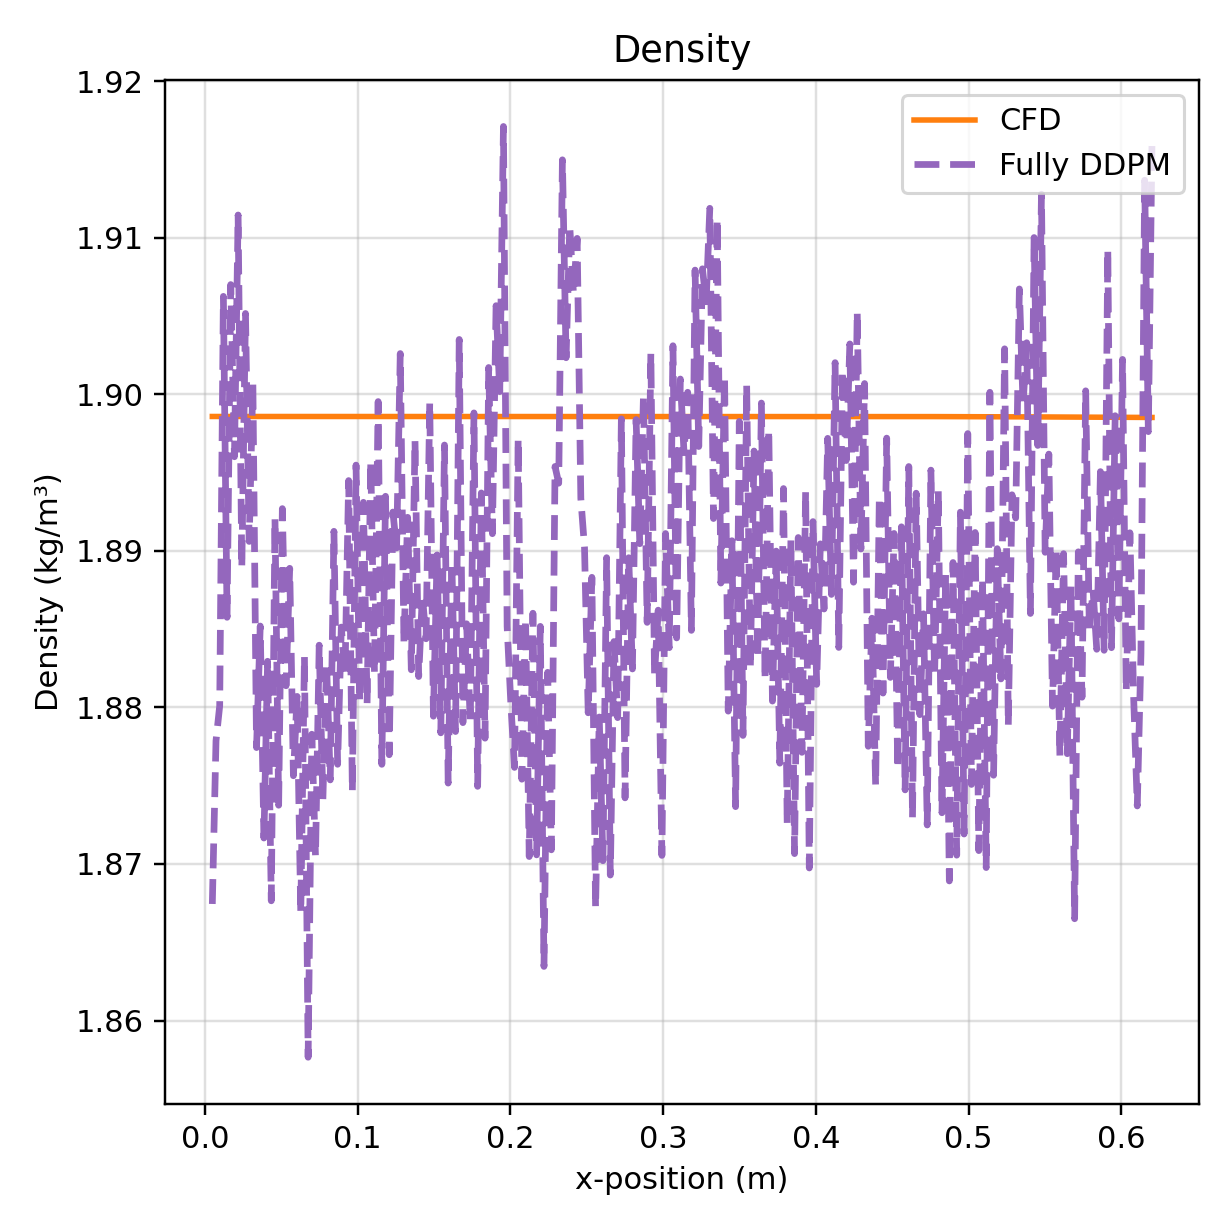

The data file committed next to this chart (first rows):
x, npz, vtu
4.853229038417339325e-03, 1.867446184158325195e+00, 1.898582577705383301e+00
7.265569335397552113e-03, 1.877866148948669434e+00, 1.898582577705383079e+00
9.677909632377764901e-03, 1.880097627639770508e+00, 1.898582577705383301e+00
1.209024992935797682e-02, 1.906254649162292480e+00, 1.898582577705383079e+00
1.450259022633819048e-02, 1.885754585266113281e+00, 1.898582577705383523e+00
1.691493052331840413e-02, 1.907008409500122070e+00, 1.898582577705383301e+00
1.932727082029861432e-02, 1.896009683609008789e+00, 1.898582577705383079e+00
2.173961111727882797e-02, 1.911451935768127441e+00, 1.898582577705383301e+00
2.415195141425904163e-02, 1.888922452926635742e+00, 1.898582577705383301e+00
2.656429171123925528e-02, 1.905160903930664062e+00, 1.898582577705383301e+00
2.897663200821946894e-02, 1.890600323677062988e+00, 1.898582577705383523e+00
3.138897230519967912e-02, 1.900762915611267090e+00, 1.898582577705383301e+00
3.380131260217988931e-02, 1.877433657646179199e+00, 1.898582577705383301e+00
3.621365289916010644e-02, 1.885198950767517090e+00, 1.898582577705383301e+00
3.862599319614031662e-02, 1.871657133102416992e+00, 1.898582577705383301e+00
4.103833349312053375e-02, 1.882947564125061035e+00, 1.898582577705383301e+00
4.345067379010074393e-02, 1.867647290229797363e+00, 1.898582577705383079e+00
4.586301408708095412e-02, 1.892073035240173340e+00, 1.898582577705383523e+00
4.827535438406117124e-02, 1.873751282691955566e+00, 1.898582577705383301e+00
5.068769468104138143e-02, 1.892697453498840332e+00, 1.898582577705383301e+00
5.310003497802159855e-02, 1.881382703781127930e+00, 1.898582577705383301e+00
5.551237527500180874e-02, 1.888884782791137695e+00, 1.898582577705383301e+00
5.792471557198201892e-02, 1.875634908676147461e+00, 1.898582577705383301e+00
6.033705586896223605e-02, 1.880703568458557129e+00, 1.898582577705383523e+00
6.274939616594243930e-02, 1.866862535476684570e+00, 1.898582577705383301e+00
6.516173646292265642e-02, 1.883274912834167480e+00, 1.898582577705383301e+00
6.757407675990287355e-02, 1.857655167579650879e+00, 1.898582577705383079e+00
6.998641705688309067e-02, 1.878287672996520996e+00, 1.898582577705383301e+00
7.239875735386329392e-02, 1.870485067367553711e+00, 1.898582577705383301e+00
7.481109765084351104e-02, 1.883975505828857422e+00, 1.898582577705383301e+00
7.722343794782372817e-02, 1.874122977256774902e+00, 1.898582577705383301e+00
7.963577824480393141e-02, 1.882795095443725586e+00, 1.898582577705383301e+00
8.204811854178414854e-02, 1.875368237495422363e+00, 1.898582577705383301e+00
8.446045883876436566e-02, 1.891247272491455078e+00, 1.898582577705383079e+00
8.687279913574456891e-02, 1.876366734504699707e+00, 1.898582577705383301e+00
8.928513943272478603e-02, 1.885131239891052246e+00, 1.898582577705383301e+00
9.169747972970500316e-02, 1.882085919380187988e+00, 1.898582577705383301e+00
9.410982002668520641e-02, 1.894488930702209473e+00, 1.898582577705383301e+00
9.652216032366542353e-02, 1.874628543853759766e+00, 1.898582577705383079e+00
9.893450062064564066e-02, 1.895477771759033203e+00, 1.898582577705383079e+00
1.013468409176258578e-01, 1.880380153656005859e+00, 1.898582577705383523e+00
1.037591812146060610e-01, 1.893101096153259277e+00, 1.898582577705383301e+00
1.061715215115862782e-01, 1.880261301994323730e+00, 1.898582577705383523e+00
1.085838618085664953e-01, 1.895722270011901855e+00, 1.898582577705383301e+00
1.109962021055466985e-01, 1.882177114486694336e+00, 1.898582577705383301e+00
1.134085424025269156e-01, 1.899534344673156738e+00, 1.898582577705383301e+00
1.158208826995071328e-01, 1.876364350318908691e+00, 1.898582577705383079e+00
1.182332229964873360e-01, 1.893486618995666504e+00, 1.898582577705383523e+00
1.206455632934675531e-01, 1.876977205276489258e+00, 1.898582577705383079e+00
1.230579035904477703e-01, 1.892478823661804199e+00, 1.898582577705383301e+00
1.254702438874279735e-01, 1.890182495117187500e+00, 1.898582577705383523e+00
1.278825841844081768e-01, 1.902601838111877441e+00, 1.898582577705383301e+00
1.302949244813884078e-01, 1.884129643440246582e+00, 1.898582577705383301e+00
1.327072647783686110e-01, 1.892142534255981445e+00, 1.898582577705383301e+00
1.351196050753488420e-01, 1.882404088973999023e+00, 1.898582577705383301e+00
1.375319453723290453e-01, 1.897054791450500488e+00, 1.898582577705383523e+00
1.399442856693092485e-01, 1.881971716880798340e+00, 1.898582577705383301e+00
1.423566259662894795e-01, 1.887138128280639648e+00, 1.898582577705383301e+00
1.447689662632696828e-01, 1.884384512901306152e+00, 1.898582577705383301e+00
1.471813065602498860e-01, 1.899503350257873535e+00, 1.898582577705383301e+00
... 196 more rows
